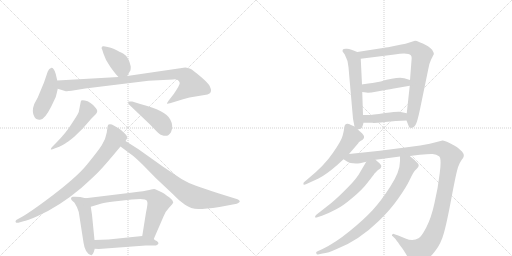
t = 0.00 s
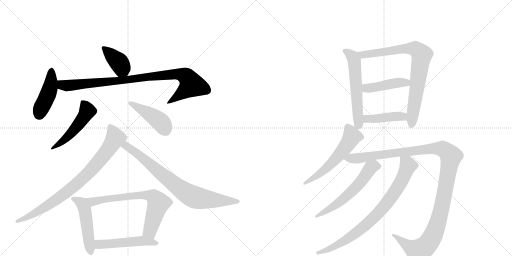
t = 2.77 s
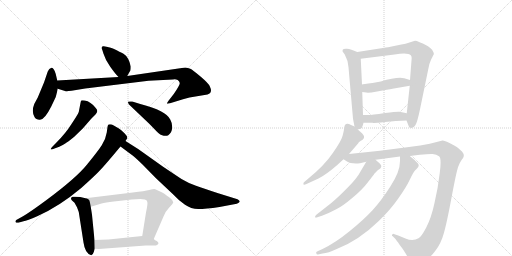
t = 5.53 s
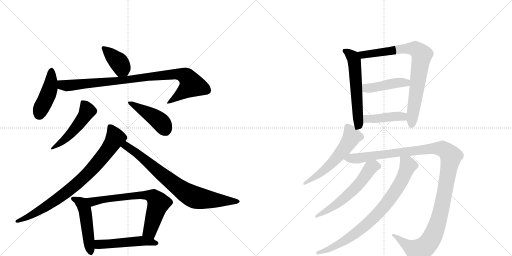
t = 8.29 s
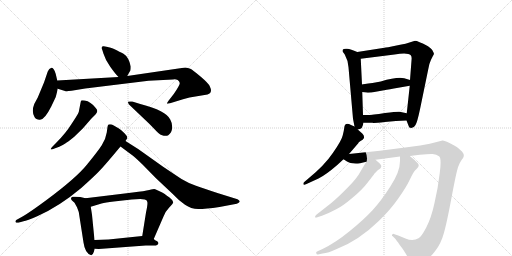
t = 11.06 s
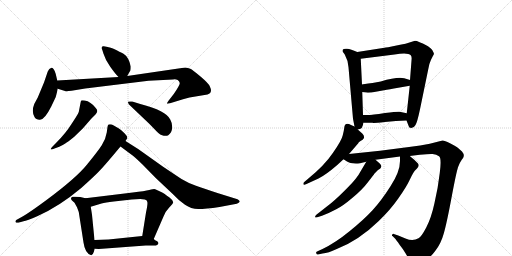
t = 13.82 s

The animated SVG that drew these frames (rendered in a browser with its animation timeline set to each time). Animation: 18 CSS @keyframes rules; one cycle of 13.82 s.

<svg version="1.1" viewBox="0 0 2048 1024" xmlns="http://www.w3.org/2000/svg">
  <g stroke="lightgray" stroke-dasharray="1,1" stroke-width="1" transform="scale(4, 4)">
    <line x1="0" y1="0" x2="256" y2="256"></line>
    <line x1="256" y1="0" x2="0" y2="256"></line>
    <line x1="128" y1="0" x2="128" y2="256"></line>
    <line x1="0" y1="128" x2="256" y2="128"></line>
    <line x1="256" y1="0" x2="512" y2="256"></line>
    <line x1="512" y1="0" x2="256" y2="256"></line>
    <line x1="384" y1="0" x2="384" y2="256"></line>
    <line x1="256" y1="128" x2="512" y2="128"></line>
  </g>
<g transform="scale(1, -1) translate(0, -850)">
   <style type="text/css">
    @keyframes keyframes0 {
      from {
       stroke: black;
       stroke-dashoffset: 391;
       stroke-width: 128;
       }
       56% {
       animation-timing-function: step-end;
       stroke: black;
       stroke-dashoffset: 0;
       stroke-width: 128;
       }
       to {
       stroke: black;
       stroke-width: 1024;
       }
       }
       #make-me-a-hanzi-animation-0 {
         animation: keyframes0 0.568197s both;
         animation-delay: 0.000000s;
         animation-timing-function: linear;
       }
    @keyframes keyframes1 {
      from {
       stroke: black;
       stroke-dashoffset: 442;
       stroke-width: 128;
       }
       59% {
       animation-timing-function: step-end;
       stroke: black;
       stroke-dashoffset: 0;
       stroke-width: 128;
       }
       to {
       stroke: black;
       stroke-width: 1024;
       }
       }
       #make-me-a-hanzi-animation-1 {
         animation: keyframes1 0.609701s both;
         animation-delay: 0.568197s;
         animation-timing-function: linear;
       }
    @keyframes keyframes2 {
      from {
       stroke: black;
       stroke-dashoffset: 929;
       stroke-width: 128;
       }
       75% {
       animation-timing-function: step-end;
       stroke: black;
       stroke-dashoffset: 0;
       stroke-width: 128;
       }
       to {
       stroke: black;
       stroke-width: 1024;
       }
       }
       #make-me-a-hanzi-animation-2 {
         animation: keyframes2 1.006022s both;
         animation-delay: 1.177897s;
         animation-timing-function: linear;
       }
    @keyframes keyframes3 {
      from {
       stroke: black;
       stroke-dashoffset: 499;
       stroke-width: 128;
       }
       62% {
       animation-timing-function: step-end;
       stroke: black;
       stroke-dashoffset: 0;
       stroke-width: 128;
       }
       to {
       stroke: black;
       stroke-width: 1024;
       }
       }
       #make-me-a-hanzi-animation-3 {
         animation: keyframes3 0.656087s both;
         animation-delay: 2.183919s;
         animation-timing-function: linear;
       }
    @keyframes keyframes4 {
      from {
       stroke: black;
       stroke-dashoffset: 449;
       stroke-width: 128;
       }
       59% {
       animation-timing-function: step-end;
       stroke: black;
       stroke-dashoffset: 0;
       stroke-width: 128;
       }
       to {
       stroke: black;
       stroke-width: 1024;
       }
       }
       #make-me-a-hanzi-animation-4 {
         animation: keyframes4 0.615397s both;
         animation-delay: 2.840007s;
         animation-timing-function: linear;
       }
    @keyframes keyframes5 {
      from {
       stroke: black;
       stroke-dashoffset: 830;
       stroke-width: 128;
       }
       73% {
       animation-timing-function: step-end;
       stroke: black;
       stroke-dashoffset: 0;
       stroke-width: 128;
       }
       to {
       stroke: black;
       stroke-width: 1024;
       }
       }
       #make-me-a-hanzi-animation-5 {
         animation: keyframes5 0.925456s both;
         animation-delay: 3.455404s;
         animation-timing-function: linear;
       }
    @keyframes keyframes6 {
      from {
       stroke: black;
       stroke-dashoffset: 783;
       stroke-width: 128;
       }
       72% {
       animation-timing-function: step-end;
       stroke: black;
       stroke-dashoffset: 0;
       stroke-width: 128;
       }
       to {
       stroke: black;
       stroke-width: 1024;
       }
       }
       #make-me-a-hanzi-animation-6 {
         animation: keyframes6 0.887207s both;
         animation-delay: 4.380859s;
         animation-timing-function: linear;
       }
    @keyframes keyframes7 {
      from {
       stroke: black;
       stroke-dashoffset: 497;
       stroke-width: 128;
       }
       62% {
       animation-timing-function: step-end;
       stroke: black;
       stroke-dashoffset: 0;
       stroke-width: 128;
       }
       to {
       stroke: black;
       stroke-width: 1024;
       }
       }
       #make-me-a-hanzi-animation-7 {
         animation: keyframes7 0.654460s both;
         animation-delay: 5.268066s;
         animation-timing-function: linear;
       }
    @keyframes keyframes8 {
      from {
       stroke: black;
       stroke-dashoffset: 698;
       stroke-width: 128;
       }
       69% {
       animation-timing-function: step-end;
       stroke: black;
       stroke-dashoffset: 0;
       stroke-width: 128;
       }
       to {
       stroke: black;
       stroke-width: 1024;
       }
       }
       #make-me-a-hanzi-animation-8 {
         animation: keyframes8 0.818034s both;
         animation-delay: 5.922526s;
         animation-timing-function: linear;
       }
    @keyframes keyframes9 {
      from {
       stroke: black;
       stroke-dashoffset: 503;
       stroke-width: 128;
       }
       62% {
       animation-timing-function: step-end;
       stroke: black;
       stroke-dashoffset: 0;
       stroke-width: 128;
       }
       to {
       stroke: black;
       stroke-width: 1024;
       }
       }
       #make-me-a-hanzi-animation-9 {
         animation: keyframes9 0.659342s both;
         animation-delay: 6.740560s;
         animation-timing-function: linear;
       }
    @keyframes keyframes10 {
      from {
       stroke: black;
       stroke-dashoffset: 580;
       stroke-width: 128;
       }
       65% {
       animation-timing-function: step-end;
       stroke: black;
       stroke-dashoffset: 0;
       stroke-width: 128;
       }
       to {
       stroke: black;
       stroke-width: 1024;
       }
       }
       #make-me-a-hanzi-animation-10 {
         animation: keyframes10 0.722005s both;
         animation-delay: 7.399902s;
         animation-timing-function: linear;
       }
    @keyframes keyframes11 {
      from {
       stroke: black;
       stroke-dashoffset: 799;
       stroke-width: 128;
       }
       72% {
       animation-timing-function: step-end;
       stroke: black;
       stroke-dashoffset: 0;
       stroke-width: 128;
       }
       to {
       stroke: black;
       stroke-width: 1024;
       }
       }
       #make-me-a-hanzi-animation-11 {
         animation: keyframes11 0.900228s both;
         animation-delay: 8.121908s;
         animation-timing-function: linear;
       }
    @keyframes keyframes12 {
      from {
       stroke: black;
       stroke-dashoffset: 442;
       stroke-width: 128;
       }
       59% {
       animation-timing-function: step-end;
       stroke: black;
       stroke-dashoffset: 0;
       stroke-width: 128;
       }
       to {
       stroke: black;
       stroke-width: 1024;
       }
       }
       #make-me-a-hanzi-animation-12 {
         animation: keyframes12 0.609701s both;
         animation-delay: 9.022135s;
         animation-timing-function: linear;
       }
    @keyframes keyframes13 {
      from {
       stroke: black;
       stroke-dashoffset: 424;
       stroke-width: 128;
       }
       58% {
       animation-timing-function: step-end;
       stroke: black;
       stroke-dashoffset: 0;
       stroke-width: 128;
       }
       to {
       stroke: black;
       stroke-width: 1024;
       }
       }
       #make-me-a-hanzi-animation-13 {
         animation: keyframes13 0.595052s both;
         animation-delay: 9.631836s;
         animation-timing-function: linear;
       }
    @keyframes keyframes14 {
      from {
       stroke: black;
       stroke-dashoffset: 563;
       stroke-width: 128;
       }
       65% {
       animation-timing-function: step-end;
       stroke: black;
       stroke-dashoffset: 0;
       stroke-width: 128;
       }
       to {
       stroke: black;
       stroke-width: 1024;
       }
       }
       #make-me-a-hanzi-animation-14 {
         animation: keyframes14 0.708171s both;
         animation-delay: 10.226888s;
         animation-timing-function: linear;
       }
    @keyframes keyframes15 {
      from {
       stroke: black;
       stroke-dashoffset: 1225;
       stroke-width: 128;
       }
       80% {
       animation-timing-function: step-end;
       stroke: black;
       stroke-dashoffset: 0;
       stroke-width: 128;
       }
       to {
       stroke: black;
       stroke-width: 1024;
       }
       }
       #make-me-a-hanzi-animation-15 {
         animation: keyframes15 1.246908s both;
         animation-delay: 10.935059s;
         animation-timing-function: linear;
       }
    @keyframes keyframes16 {
      from {
       stroke: black;
       stroke-dashoffset: 584;
       stroke-width: 128;
       }
       66% {
       animation-timing-function: step-end;
       stroke: black;
       stroke-dashoffset: 0;
       stroke-width: 128;
       }
       to {
       stroke: black;
       stroke-width: 1024;
       }
       }
       #make-me-a-hanzi-animation-16 {
         animation: keyframes16 0.725260s both;
         animation-delay: 12.181966s;
         animation-timing-function: linear;
       }
    @keyframes keyframes17 {
      from {
       stroke: black;
       stroke-dashoffset: 817;
       stroke-width: 128;
       }
       73% {
       animation-timing-function: step-end;
       stroke: black;
       stroke-dashoffset: 0;
       stroke-width: 128;
       }
       to {
       stroke: black;
       stroke-width: 1024;
       }
       }
       #make-me-a-hanzi-animation-17 {
         animation: keyframes17 0.914876s both;
         animation-delay: 12.907227s;
         animation-timing-function: linear;
       }
</style>
<path d="M 509 546 L 519 564 Q 523 567 523 584 Q 515 622 494 635 Q 481 642 454 655 Q 436 661 431 662 L 415 665 Q 409 666 407 661 Q 405 656 409 651 L 414 635 Q 422 609 441 583 Q 460 556 474 542 C 495 520 495 520 509 546 Z" fill="lightgray"></path> 
<path d="M 229 528 L 223 554 Q 219 568 214 574 Q 209 580 206 579 Q 196 577 191 564 L 176 520 L 151 460 L 137 434 Q 125 403 138 382 Q 144 371 158 371 Q 177 368 205 424 L 223 462 Q 230 489 231 495 L 229 528 Z" fill="lightgray"></path> 
<path d="M 711 530 Q 718 524 719 518 Q 720 511 695 474 L 674 447 Q 667 437 668 436 Q 669 434 680 437 L 706 445 Q 732 453 758 460 L 830 472 Q 844 476 844 489 Q 844 494 839 505 Q 835 516 802 544 Q 770 571 761 575 Q 752 579 741 580 L 509 546 L 474 542 L 229 528 C 199 526 202 504 231 495 L 260 486 Q 266 484 286 487 L 341 496 L 594 527 L 692 532 Q 701 535 711 530 Z" fill="lightgray"></path> 
<path d="M 224 278 L 212 266 Q 202 256 203 253 Q 205 250 218 256 L 237 263 Q 253 270 261 276 Q 270 281 297 303 L 331 336 L 364 374 Q 373 384 381 391 Q 396 405 383 418 Q 363 444 339 448 Q 328 450 325 448 Q 323 446 322 438 L 315 402 Q 310 390 286 354 Q 263 317 224 278 Z" fill="lightgray"></path> 
<path d="M 516 432 L 598 354 L 625 326 Q 642 308 655 307 Q 668 306 673 309 Q 680 316 684 321 Q 695 346 681 372 Q 665 407 561 434 L 529 444 Q 513 445 512 443 Q 511 439 516 432 Z" fill="lightgray"></path> 
<path d="M 502 286 L 507 294 Q 514 301 498 317 Q 482 333 474 337 Q 466 341 455 348 Q 444 355 434 352 Q 431 350 430 342 L 427 320 Q 422 290 407 269 Q 393 247 349 193 Q 306 139 186 50 Q 121 2 92 -15 L 65 -30 Q 60 -35 63 -39 Q 66 -43 80 -39 L 94 -35 Q 107 -34 151 -14 Q 238 25 325 98 Q 383 150 403 172 Q 423 193 482 264 L 502 286 Z" fill="lightgray"></path> 
<path d="M 482 264 L 525 232 Q 536 225 570 192 L 623 138 L 693 72 Q 716 47 740 31 Q 764 14 793 14 Q 822 14 878 22 L 947 35 Q 954 37 958 42 Q 962 46 950 53 L 876 76 Q 814 96 784 107 Q 754 117 726 134 L 651 184 L 554 253 L 502 286 C 477 302 458 282 482 264 Z" fill="lightgray"></path> 
<path d="M 342 57 L 321 62 L 300 63 Q 296 64 290 63 Q 284 61 284 57 Q 284 52 288 48 L 298 39 L 308 21 L 315 2 L 334 -120 Q 340 -164 365 -171 Q 371 -171 375 -158 L 379 -145 L 378 -110 L 368 -9 L 363 23 C 358 53 358 53 342 57 Z" fill="lightgray"></path> 
<path d="M 615 -106 L 654 -16 Q 659 1 676 19 Q 693 36 693 41 Q 689 52 678 60 Q 667 67 659 74 Q 651 80 634 87 Q 621 94 617 94 Q 614 94 597 90 Q 580 86 531 80 L 342 57 C 312 53 334 14 363 23 L 406 36 Q 421 40 455 44 L 527 52 L 561 54 L 579 52 Q 588 50 589 43 Q 592 36 584 0 L 569 -94 C 564 -124 603 -134 615 -106 Z" fill="lightgray"></path> 
<path d="M 379 -145 L 395 -146 L 583 -132 L 624 -132 Q 642 -124 627 -114 Q 620 -111 615 -106 C 596 -91 596 -91 569 -94 L 434 -108 L 378 -110 C 348 -111 349 -143 379 -145 Z" fill="lightgray"></path> 
<path d="M 1429 642 Q 1403 654 1388 655 Q 1373 656 1371 651 Q 1369 646 1371 643 L 1379 632 Q 1392 609 1394 581 L 1412 375 L 1418 344 C 1421 329 1421 329 1431 332 L 1442 335 Q 1447 335 1451 348 L 1454 359 L 1452 390 L 1449 482 L 1448 512 L 1443 615 C 1442 636 1442 636 1429 642 Z" fill="lightgray"></path> 
<path d="M 1660 687 L 1644 682 Q 1629 676 1586 668 Q 1543 659 1538 659 L 1429 642 C 1399 637 1413 611 1443 615 L 1578 632 Q 1632 641 1643 629 Q 1648 625 1646 608 L 1640 530 L 1639 507 L 1627 397 L 1626 368 L 1635 345 Q 1635 338 1645 338 Q 1656 338 1662 350 Q 1669 361 1680 413 L 1713 573 Q 1717 597 1724 611 L 1732 627 Q 1737 634 1735 638 L 1729 650 Q 1724 657 1712 665 Q 1671 687 1660 687 Z" fill="lightgray"></path> 
<path d="M 1640 530 L 1617 537 Q 1590 544 1523 524 L 1490 518 Q 1451 513 1448 512 C 1418 507 1419 486 1449 482 L 1465 480 Q 1468 479 1486 480 L 1536 489 Q 1556 493 1593 499 L 1639 507 C 1669 512 1669 521 1640 530 Z" fill="lightgray"></path> 
<path d="M 1454 359 L 1489 359 Q 1493 357 1539 362 Q 1585 367 1626 368 C 1656 369 1656 391 1627 397 L 1598 403 Q 1595 405 1540 398 Q 1486 390 1473 390 L 1452 390 C 1422 390 1424 359 1454 359 Z" fill="lightgray"></path> 
<path d="M 1418 344 L 1404 350 Q 1379 363 1377 339 Q 1376 329 1371 309 Q 1367 289 1332 239 Q 1298 188 1230 133 L 1217 122 Q 1212 118 1214 113 Q 1215 108 1226 114 L 1274 136 Q 1304 151 1349 190 L 1374 213 L 1396 234 L 1433 277 Q 1433 281 1442 286 Q 1452 291 1456 298 Q 1458 307 1449 316 L 1431 332 L 1418 344 Z" fill="lightgray"></path> 
<path d="M 1374 213 L 1388 204 Q 1402 194 1440 197 L 1465 203 L 1502 211 L 1600 224 L 1639 226 L 1679 231 Q 1717 235 1731 234 Q 1746 232 1756 225 Q 1767 218 1759 158 Q 1752 97 1738 38 Q 1725 -22 1705 -60 Q 1685 -98 1674 -103 Q 1652 -117 1622 -104 L 1593 -92 L 1575 -86 Q 1573 -84 1569 -88 Q 1566 -93 1570 -94 L 1578 -102 Q 1585 -109 1599 -130 Q 1609 -142 1622 -163 L 1639 -192 Q 1650 -209 1652 -210 Q 1660 -214 1695 -196 Q 1716 -186 1740 -155 Q 1764 -125 1775 -84 Q 1787 -43 1806 59 Q 1825 160 1832 181 Q 1840 202 1847 211 Q 1854 219 1854 222 Q 1858 232 1848 244 L 1831 259 Q 1825 264 1800 277 Q 1776 289 1770 288 L 1719 275 Q 1684 268 1636 262 L 1520 247 L 1396 234 C 1366 231 1348 227 1374 213 Z" fill="lightgray"></path> 
<path d="M 1465 203 L 1442 164 Q 1429 138 1391 100 Q 1354 62 1324 37 L 1264 -10 Q 1260 -15 1260 -18 Q 1261 -22 1272 -18 L 1288 -13 Q 1321 0 1345 13 Q 1370 25 1410 59 Q 1451 93 1473 123 Q 1496 152 1498 156 L 1512 170 L 1520 175 Q 1523 177 1525 183 Q 1527 188 1519 196 L 1502 211 C 1481 230 1480 229 1465 203 Z" fill="lightgray"></path> 
<path d="M 1600 224 L 1600 206 Q 1600 163 1562 105 Q 1525 47 1490 9 Q 1455 -29 1398 -75 Q 1342 -121 1290 -146 L 1268 -156 Q 1263 -158 1265 -163 Q 1267 -169 1272 -168 L 1290 -164 Q 1313 -162 1347 -146 Q 1435 -112 1515 -34 Q 1561 10 1593 56 Q 1625 101 1639 131 Q 1653 161 1660 168 L 1668 176 Q 1680 188 1671 197 L 1658 210 L 1639 226 C 1616 245 1600 254 1600 224 Z" fill="lightgray"></path> 
      <clipPath id="make-me-a-hanzi-clip-0">
      <path d="M 509 546 L 519 564 Q 523 567 523 584 Q 515 622 494 635 Q 481 642 454 655 Q 436 661 431 662 L 415 665 Q 409 666 407 661 Q 405 656 409 651 L 414 635 Q 422 609 441 583 Q 460 556 474 542 C 495 520 495 520 509 546 Z" fill="lightgray"></path>
      </clipPath>
      <path clip-path="url(#make-me-a-hanzi-clip-0)" d="M 414 657 L 472 605 L 502 556 " fill="none" id="make-me-a-hanzi-animation-0" stroke-dasharray="263 526" stroke-linecap="round"></path>

      <clipPath id="make-me-a-hanzi-clip-1">
      <path d="M 229 528 L 223 554 Q 219 568 214 574 Q 209 580 206 579 Q 196 577 191 564 L 176 520 L 151 460 L 137 434 Q 125 403 138 382 Q 144 371 158 371 Q 177 368 205 424 L 223 462 Q 230 489 231 495 L 229 528 Z" fill="lightgray"></path>
      </clipPath>
      <path clip-path="url(#make-me-a-hanzi-clip-1)" d="M 206 569 L 200 498 L 156 392 " fill="none" id="make-me-a-hanzi-animation-1" stroke-dasharray="314 628" stroke-linecap="round"></path>

      <clipPath id="make-me-a-hanzi-clip-2">
      <path d="M 711 530 Q 718 524 719 518 Q 720 511 695 474 L 674 447 Q 667 437 668 436 Q 669 434 680 437 L 706 445 Q 732 453 758 460 L 830 472 Q 844 476 844 489 Q 844 494 839 505 Q 835 516 802 544 Q 770 571 761 575 Q 752 579 741 580 L 509 546 L 474 542 L 229 528 C 199 526 202 504 231 495 L 260 486 Q 266 484 286 487 L 341 496 L 594 527 L 692 532 Q 701 535 711 530 Z" fill="lightgray"></path>
      </clipPath>
      <path clip-path="url(#make-me-a-hanzi-clip-2)" d="M 237 523 L 246 512 L 275 508 L 705 554 L 741 546 L 767 511 L 674 440 " fill="none" id="make-me-a-hanzi-animation-2" stroke-dasharray="801 1602" stroke-linecap="round"></path>

      <clipPath id="make-me-a-hanzi-clip-3">
      <path d="M 224 278 L 212 266 Q 202 256 203 253 Q 205 250 218 256 L 237 263 Q 253 270 261 276 Q 270 281 297 303 L 331 336 L 364 374 Q 373 384 381 391 Q 396 405 383 418 Q 363 444 339 448 Q 328 450 325 448 Q 323 446 322 438 L 315 402 Q 310 390 286 354 Q 263 317 224 278 Z" fill="lightgray"></path>
      </clipPath>
      <path clip-path="url(#make-me-a-hanzi-clip-3)" d="M 332 440 L 349 406 L 338 386 L 279 310 L 210 258 " fill="none" id="make-me-a-hanzi-animation-3" stroke-dasharray="371 742" stroke-linecap="round"></path>

      <clipPath id="make-me-a-hanzi-clip-4">
      <path d="M 516 432 L 598 354 L 625 326 Q 642 308 655 307 Q 668 306 673 309 Q 680 316 684 321 Q 695 346 681 372 Q 665 407 561 434 L 529 444 Q 513 445 512 443 Q 511 439 516 432 Z" fill="lightgray"></path>
      </clipPath>
      <path clip-path="url(#make-me-a-hanzi-clip-4)" d="M 516 438 L 628 374 L 651 352 L 665 323 " fill="none" id="make-me-a-hanzi-animation-4" stroke-dasharray="321 642" stroke-linecap="round"></path>

      <clipPath id="make-me-a-hanzi-clip-5">
      <path d="M 502 286 L 507 294 Q 514 301 498 317 Q 482 333 474 337 Q 466 341 455 348 Q 444 355 434 352 Q 431 350 430 342 L 427 320 Q 422 290 407 269 Q 393 247 349 193 Q 306 139 186 50 Q 121 2 92 -15 L 65 -30 Q 60 -35 63 -39 Q 66 -43 80 -39 L 94 -35 Q 107 -34 151 -14 Q 238 25 325 98 Q 383 150 403 172 Q 423 193 482 264 L 502 286 Z" fill="lightgray"></path>
      </clipPath>
      <path clip-path="url(#make-me-a-hanzi-clip-5)" d="M 440 344 L 460 294 L 427 244 L 345 149 L 214 43 L 119 -15 L 68 -35 " fill="none" id="make-me-a-hanzi-animation-5" stroke-dasharray="702 1404" stroke-linecap="round"></path>

      <clipPath id="make-me-a-hanzi-clip-6">
      <path d="M 482 264 L 525 232 Q 536 225 570 192 L 623 138 L 693 72 Q 716 47 740 31 Q 764 14 793 14 Q 822 14 878 22 L 947 35 Q 954 37 958 42 Q 962 46 950 53 L 876 76 Q 814 96 784 107 Q 754 117 726 134 L 651 184 L 554 253 L 502 286 C 477 302 458 282 482 264 Z" fill="lightgray"></path>
      </clipPath>
      <path clip-path="url(#make-me-a-hanzi-clip-6)" d="M 491 265 L 514 261 L 701 110 L 769 65 L 848 50 L 949 44 " fill="none" id="make-me-a-hanzi-animation-6" stroke-dasharray="655 1310" stroke-linecap="round"></path>

      <clipPath id="make-me-a-hanzi-clip-7">
      <path d="M 342 57 L 321 62 L 300 63 Q 296 64 290 63 Q 284 61 284 57 Q 284 52 288 48 L 298 39 L 308 21 L 315 2 L 334 -120 Q 340 -164 365 -171 Q 371 -171 375 -158 L 379 -145 L 378 -110 L 368 -9 L 363 23 C 358 53 358 53 342 57 Z" fill="lightgray"></path>
      </clipPath>
      <path clip-path="url(#make-me-a-hanzi-clip-7)" d="M 292 55 L 327 36 L 338 14 L 363 -161 " fill="none" id="make-me-a-hanzi-animation-7" stroke-dasharray="369 738" stroke-linecap="round"></path>

      <clipPath id="make-me-a-hanzi-clip-8">
      <path d="M 615 -106 L 654 -16 Q 659 1 676 19 Q 693 36 693 41 Q 689 52 678 60 Q 667 67 659 74 Q 651 80 634 87 Q 621 94 617 94 Q 614 94 597 90 Q 580 86 531 80 L 342 57 C 312 53 334 14 363 23 L 406 36 Q 421 40 455 44 L 527 52 L 561 54 L 579 52 Q 588 50 589 43 Q 592 36 584 0 L 569 -94 C 564 -124 603 -134 615 -106 Z" fill="lightgray"></path>
      </clipPath>
      <path clip-path="url(#make-me-a-hanzi-clip-8)" d="M 350 54 L 371 44 L 559 70 L 615 61 L 634 38 L 599 -75 L 579 -88 " fill="none" id="make-me-a-hanzi-animation-8" stroke-dasharray="570 1140" stroke-linecap="round"></path>

      <clipPath id="make-me-a-hanzi-clip-9">
      <path d="M 379 -145 L 395 -146 L 583 -132 L 624 -132 Q 642 -124 627 -114 Q 620 -111 615 -106 C 596 -91 596 -91 569 -94 L 434 -108 L 378 -110 C 348 -111 349 -143 379 -145 Z" fill="lightgray"></path>
      </clipPath>
      <path clip-path="url(#make-me-a-hanzi-clip-9)" d="M 383 -139 L 400 -127 L 563 -113 L 625 -123 " fill="none" id="make-me-a-hanzi-animation-9" stroke-dasharray="375 750" stroke-linecap="round"></path>

      <clipPath id="make-me-a-hanzi-clip-10">
      <path d="M 1429 642 Q 1403 654 1388 655 Q 1373 656 1371 651 Q 1369 646 1371 643 L 1379 632 Q 1392 609 1394 581 L 1412 375 L 1418 344 C 1421 329 1421 329 1431 332 L 1442 335 Q 1447 335 1451 348 L 1454 359 L 1452 390 L 1449 482 L 1448 512 L 1443 615 C 1442 636 1442 636 1429 642 Z" fill="lightgray"></path>
      </clipPath>
      <path clip-path="url(#make-me-a-hanzi-clip-10)" d="M 1377 647 L 1411 622 L 1417 606 L 1434 342 " fill="none" id="make-me-a-hanzi-animation-10" stroke-dasharray="452 904" stroke-linecap="round"></path>

      <clipPath id="make-me-a-hanzi-clip-11">
      <path d="M 1660 687 L 1644 682 Q 1629 676 1586 668 Q 1543 659 1538 659 L 1429 642 C 1399 637 1413 611 1443 615 L 1578 632 Q 1632 641 1643 629 Q 1648 625 1646 608 L 1640 530 L 1639 507 L 1627 397 L 1626 368 L 1635 345 Q 1635 338 1645 338 Q 1656 338 1662 350 Q 1669 361 1680 413 L 1713 573 Q 1717 597 1724 611 L 1732 627 Q 1737 634 1735 638 L 1729 650 Q 1724 657 1712 665 Q 1671 687 1660 687 Z" fill="lightgray"></path>
      </clipPath>
      <path clip-path="url(#make-me-a-hanzi-clip-11)" d="M 1438 638 L 1464 632 L 1599 654 L 1647 656 L 1662 654 L 1685 635 L 1646 351 " fill="none" id="make-me-a-hanzi-animation-11" stroke-dasharray="671 1342" stroke-linecap="round"></path>

      <clipPath id="make-me-a-hanzi-clip-12">
      <path d="M 1640 530 L 1617 537 Q 1590 544 1523 524 L 1490 518 Q 1451 513 1448 512 C 1418 507 1419 486 1449 482 L 1465 480 Q 1468 479 1486 480 L 1536 489 Q 1556 493 1593 499 L 1639 507 C 1669 512 1669 521 1640 530 Z" fill="lightgray"></path>
      </clipPath>
      <path clip-path="url(#make-me-a-hanzi-clip-12)" d="M 1452 505 L 1470 497 L 1489 499 L 1575 517 L 1625 519 L 1632 525 " fill="none" id="make-me-a-hanzi-animation-12" stroke-dasharray="314 628" stroke-linecap="round"></path>

      <clipPath id="make-me-a-hanzi-clip-13">
      <path d="M 1454 359 L 1489 359 Q 1493 357 1539 362 Q 1585 367 1626 368 C 1656 369 1656 391 1627 397 L 1598 403 Q 1595 405 1540 398 Q 1486 390 1473 390 L 1452 390 C 1422 390 1424 359 1454 359 Z" fill="lightgray"></path>
      </clipPath>
      <path clip-path="url(#make-me-a-hanzi-clip-13)" d="M 1457 383 L 1472 374 L 1589 385 L 1610 384 L 1619 376 " fill="none" id="make-me-a-hanzi-animation-13" stroke-dasharray="296 592" stroke-linecap="round"></path>

      <clipPath id="make-me-a-hanzi-clip-14">
      <path d="M 1418 344 L 1404 350 Q 1379 363 1377 339 Q 1376 329 1371 309 Q 1367 289 1332 239 Q 1298 188 1230 133 L 1217 122 Q 1212 118 1214 113 Q 1215 108 1226 114 L 1274 136 Q 1304 151 1349 190 L 1374 213 L 1396 234 L 1433 277 Q 1433 281 1442 286 Q 1452 291 1456 298 Q 1458 307 1449 316 L 1431 332 L 1418 344 Z" fill="lightgray"></path>
      </clipPath>
      <path clip-path="url(#make-me-a-hanzi-clip-14)" d="M 1392 340 L 1407 304 L 1379 258 L 1304 175 L 1220 116 " fill="none" id="make-me-a-hanzi-animation-14" stroke-dasharray="435 870" stroke-linecap="round"></path>

      <clipPath id="make-me-a-hanzi-clip-15">
      <path d="M 1374 213 L 1388 204 Q 1402 194 1440 197 L 1465 203 L 1502 211 L 1600 224 L 1639 226 L 1679 231 Q 1717 235 1731 234 Q 1746 232 1756 225 Q 1767 218 1759 158 Q 1752 97 1738 38 Q 1725 -22 1705 -60 Q 1685 -98 1674 -103 Q 1652 -117 1622 -104 L 1593 -92 L 1575 -86 Q 1573 -84 1569 -88 Q 1566 -93 1570 -94 L 1578 -102 Q 1585 -109 1599 -130 Q 1609 -142 1622 -163 L 1639 -192 Q 1650 -209 1652 -210 Q 1660 -214 1695 -196 Q 1716 -186 1740 -155 Q 1764 -125 1775 -84 Q 1787 -43 1806 59 Q 1825 160 1832 181 Q 1840 202 1847 211 Q 1854 219 1854 222 Q 1858 232 1848 244 L 1831 259 Q 1825 264 1800 277 Q 1776 289 1770 288 L 1719 275 Q 1684 268 1636 262 L 1520 247 L 1396 234 C 1366 231 1348 227 1374 213 Z" fill="lightgray"></path>
      </clipPath>
      <path clip-path="url(#make-me-a-hanzi-clip-15)" d="M 1381 216 L 1430 216 L 1731 256 L 1770 255 L 1804 225 L 1759 -14 L 1737 -81 L 1712 -125 L 1683 -150 L 1670 -154 L 1573 -90 " fill="none" id="make-me-a-hanzi-animation-15" stroke-dasharray="1097 2194" stroke-linecap="round"></path>

      <clipPath id="make-me-a-hanzi-clip-16">
      <path d="M 1465 203 L 1442 164 Q 1429 138 1391 100 Q 1354 62 1324 37 L 1264 -10 Q 1260 -15 1260 -18 Q 1261 -22 1272 -18 L 1288 -13 Q 1321 0 1345 13 Q 1370 25 1410 59 Q 1451 93 1473 123 Q 1496 152 1498 156 L 1512 170 L 1520 175 Q 1523 177 1525 183 Q 1527 188 1519 196 L 1502 211 C 1481 230 1480 229 1465 203 Z" fill="lightgray"></path>
      </clipPath>
      <path clip-path="url(#make-me-a-hanzi-clip-16)" d="M 1513 185 L 1495 186 L 1482 179 L 1435 113 L 1375 56 L 1343 30 L 1266 -16 " fill="none" id="make-me-a-hanzi-animation-16" stroke-dasharray="456 912" stroke-linecap="round"></path>

      <clipPath id="make-me-a-hanzi-clip-17">
      <path d="M 1600 224 L 1600 206 Q 1600 163 1562 105 Q 1525 47 1490 9 Q 1455 -29 1398 -75 Q 1342 -121 1290 -146 L 1268 -156 Q 1263 -158 1265 -163 Q 1267 -169 1272 -168 L 1290 -164 Q 1313 -162 1347 -146 Q 1435 -112 1515 -34 Q 1561 10 1593 56 Q 1625 101 1639 131 Q 1653 161 1660 168 L 1668 176 Q 1680 188 1671 197 L 1658 210 L 1639 226 C 1616 245 1600 254 1600 224 Z" fill="lightgray"></path>
      </clipPath>
      <path clip-path="url(#make-me-a-hanzi-clip-17)" d="M 1607 220 L 1633 188 L 1586 92 L 1522 8 L 1410 -93 L 1320 -146 L 1271 -162 " fill="none" id="make-me-a-hanzi-animation-17" stroke-dasharray="689 1378" stroke-linecap="round"></path>

</g>
</svg>
